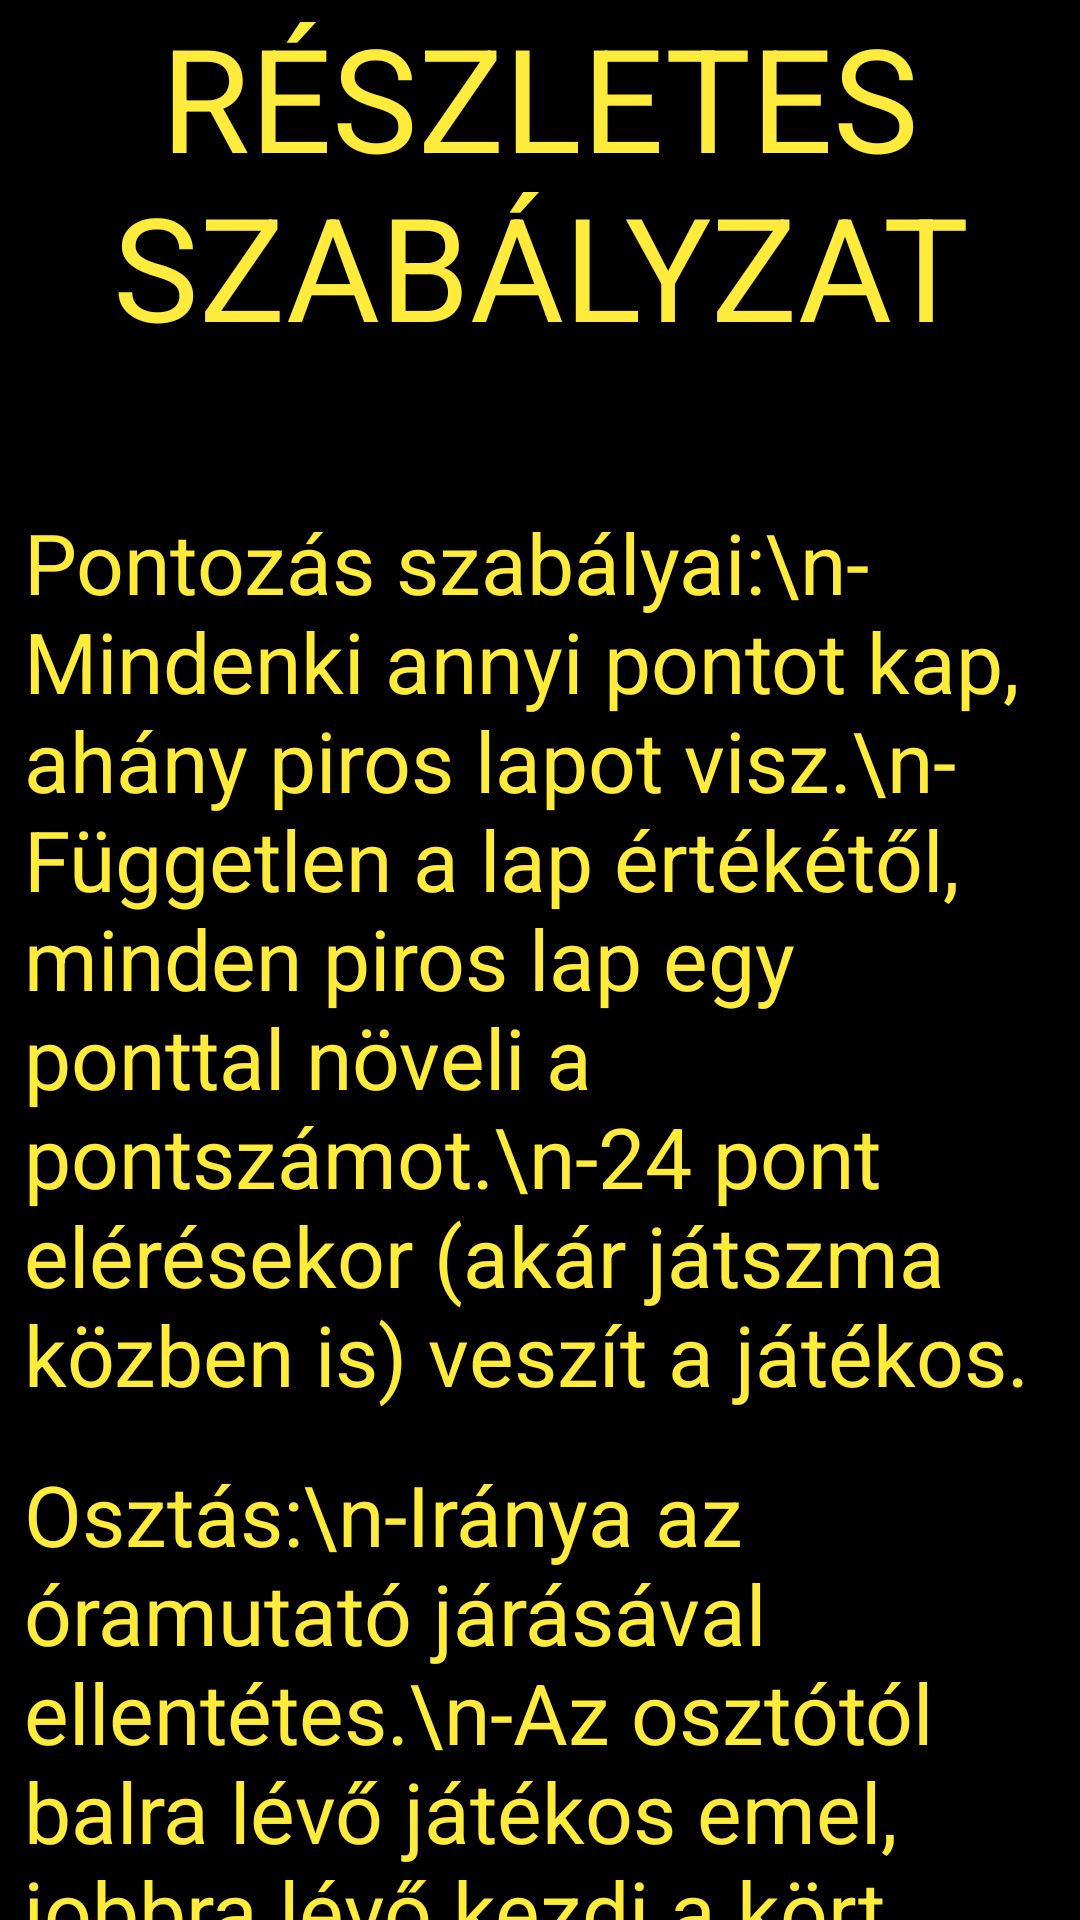

Android layout source for this screen:
<!-- AndroidManifest.xml: application theme AppTheme -->
<!-- res/layout/activity_detailed_settings.xml -->
<?xml version="1.0" encoding="utf-8"?>
<RelativeLayout xmlns:android="http://schemas.android.com/apk/res/android"
    xmlns:app="http://schemas.android.com/apk/res-auto"
    xmlns:tools="http://schemas.android.com/tools"
    android:layout_width="match_parent"
    android:layout_height="match_parent"
    android:orientation="vertical"
    android:layout_margin="20dp"
    tools:context=".RulesActivity">

    <TextView
        android:id="@+id/title"
        android:layout_width="wrap_content"
        android:layout_height="wrap_content"
        android:layout_alignParentTop="true"
        android:text="RÉSZLETES SZABÁLYZAT"
        android:layout_centerHorizontal="true"
        android:textSize="48dp"/>

    <ScrollView
        android:layout_width="match_parent"
        android:layout_height="match_parent"
        android:layout_below="@+id/title"
        android:layout_marginTop="40dp">

        <LinearLayout
            android:layout_width="match_parent"
            android:layout_height="wrap_content"
            android:layout_centerHorizontal="true"
            android:layout_centerVertical="true"
            android:orientation="vertical">

            <TextView
                android:id="@+id/pontozas"
                android:layout_width="wrap_content"
                android:layout_height="wrap_content"
                android:layout_margin="8dp"
                android:gravity="fill_horizontal"
                android:text="Pontozás szabályai:\n- Mindenki annyi pontot kap, ahány piros lapot visz.\n- Független a lap értékétől, minden piros lap egy ponttal növeli a pontszámot.\n-24 pont elérésekor (akár játszma közben is) veszít a játékos."
                android:textSize="28sp" />

            <TextView
                android:id="@+id/osztas"
                android:layout_width="wrap_content"
                android:layout_height="wrap_content"
                android:layout_margin="8dp"
                android:gravity="fill_horizontal"
                android:text="Osztás:\n-Iránya az óramutató járásával ellentétes.\n-Az osztótól balra lévő játékos emel, jobbra lévő kezdi a kört.\n-Ha emelnek, az osztó úgy oszt ahogy akar, ha koppintanak, akkor 8-asával kell osztani."
                android:textSize="28sp" />

            <TextView
                android:id="@+id/egyeb"
                android:layout_width="wrap_content"
                android:layout_height="wrap_content"
                android:layout_margin="8dp"
                android:gravity="fill_horizontal"
                android:text="Egyéb:\n-Ha valaki hibázik (renonce), abban a körben mind a 8 pirosat ő viszi. Hibázásnak számít az elszámolt osztás (amennyiben már valaki felvette és megnézte a lapjait), nem kijátszott lap megmutatása, vagy valamely szabály be nem tartása."
                android:textSize="28sp" />

        </LinearLayout>
    </ScrollView>

</RelativeLayout>
<!-- resources referenced by this layout -->
<resources>
  <style name="AppTheme" parent="Theme.AppCompat.Light.NoActionBar">
          
          <item name="colorPrimary">@color/colorPrimary</item>
          <item name="colorPrimaryDark">@color/colorPrimaryDark</item>
          <item name="colorAccent">@color/colorAccent</item>
          <item name="android:windowBackground">@color/colorBackground</item>
          <item name="android:textViewStyle">@style/defTextViewStyle</item>
          <item name="buttonStyle">@style/defButtonStyle</item>
          <item name="android:textColor">@color/colorAccent</item>
          <item name="android:textColorPrimary">@color/colorAccent</item>
          <item name="android:textColorHint">@color/colorAccentDark</item>
      </style>
  <color name="colorPrimary">#850000</color>
  <color name="colorPrimaryDark">#500000</color>
  <color name="colorAccent">#FFEB3B</color>
  <color name="colorBackground">#000000</color>
  <style name="defTextViewStyle">
          <item name="android:layout_width">match_parent</item>
          <item name="android:layout_height">match_parent</item>
          <item name="android:textColor">@color/colorAccent</item>
          <item name="android:gravity">center</item>
      </style>
  <style name="defButtonStyle">
          <item name="android:layout_width">match_parent</item>
          <item name="android:height">50dp</item>
          <item name="android:textColor">@color/colorBackground</item>
          <item name="android:background">@color/colorAccent</item>
          <item name="android:gravity">center</item>
          <item name="android:textAllCaps">true</item>
          <item name="android:textStyle">bold</item>
      </style>
  <color name="colorAccentDark">#8A7D15</color>
</resources>
